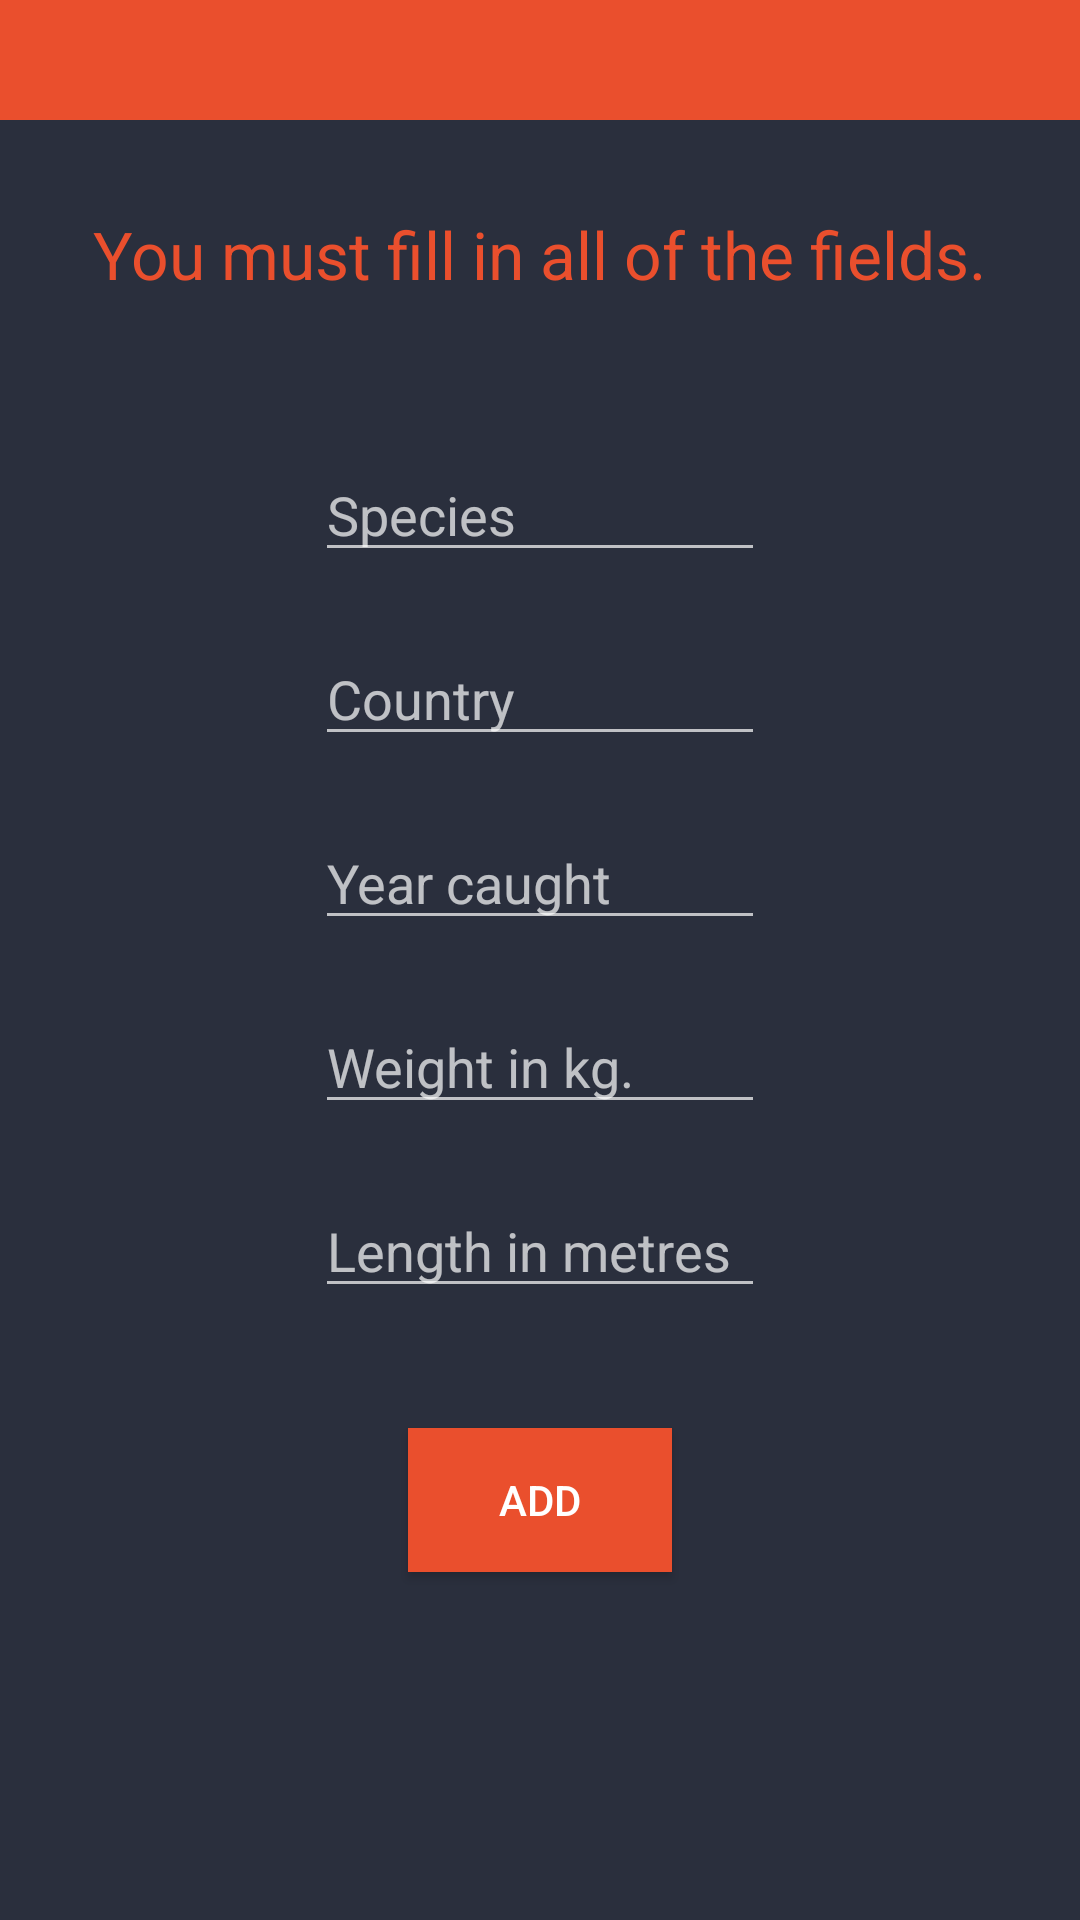

Here is an Android app screen rendered from its layout file. Give the layout XML and the strings, colors and styles it references.
<!-- AndroidManifest.xml: application theme AppTheme -->
<!-- res/layout/activity_add_new_fish_record.xml -->
<?xml version="1.0" encoding="utf-8"?>
<RelativeLayout
    xmlns:android="http://schemas.android.com/apk/res/android"
    xmlns:tools="http://schemas.android.com/tools"
    android:layout_width="match_parent"
    android:layout_height="match_parent"
    tools:context=".views.personalrecords.AddNewFishRecordActivity">

    <android.support.v7.widget.Toolbar
        android:id="@+id/t_drawer_toolbar"
        android:layout_width="match_parent"
        android:layout_height="40dp"
        android:background="@color/colorAccent" />

    <TextView
        android:id="@+id/tv_fill_all_fields_message"
        android:layout_width="wrap_content"
        android:layout_height="wrap_content"
        android:layout_below="@+id/t_drawer_toolbar"
        android:layout_centerHorizontal="true"
        android:layout_centerInParent="true"
        android:paddingBottom="@dimen/MediumPadding"
        android:paddingEnd="@dimen/MediumPadding"
        android:paddingStart="@dimen/MediumPadding"
        android:paddingTop="@dimen/MediumPadding"
        android:text="@string/you_must_fill_in_all_of_the_fields"
        android:textColor="@color/colorAccent"
        android:textSize="@dimen/MediumText" />

    <EditText
        android:id="@+id/et_add_fish_species_field"
        android:layout_width="150dp"
        android:layout_height="wrap_content"
        android:layout_below="@id/tv_fill_all_fields_message"
        android:layout_centerInParent="true"
        android:layout_marginTop="@dimen/MediumMargin"
        android:hint="@string/species_hint"
        android:inputType="text" />

    <EditText
        android:id="@+id/et_add_country_caught__field"
        android:layout_width="150dp"
        android:layout_height="wrap_content"
        android:layout_below="@id/et_add_fish_species_field"
        android:layout_centerInParent="true"
        android:layout_marginTop="@dimen/MediumMargin"
        android:hint="@string/country_hint"
        android:inputType="text" />

    <EditText
        android:id="@+id/et_add_year_caught_field"
        android:layout_width="150dp"
        android:layout_height="wrap_content"
        android:layout_below="@id/et_add_country_caught__field"
        android:layout_centerInParent="true"
        android:layout_marginTop="@dimen/MediumMargin"
        android:hint="@string/year_caught_hint"
        android:inputType="number" />

    <EditText
        android:id="@+id/et_add_weight_field"
        android:layout_width="150dp"
        android:layout_height="wrap_content"
        android:layout_below="@id/et_add_year_caught_field"
        android:layout_centerInParent="true"
        android:layout_marginTop="@dimen/MediumMargin"
        android:hint="@string/weight_in_kg_hint"
        android:inputType="numberDecimal" />

    <EditText
        android:id="@+id/et_add_length_field"
        android:layout_width="150dp"
        android:layout_height="wrap_content"
        android:layout_below="@id/et_add_weight_field"
        android:layout_centerInParent="true"
        android:layout_marginTop="@dimen/MediumMargin"
        android:hint="@string/length_in_metres_hint"
        android:inputType="numberDecimal" />

    <Button
        android:id="@+id/btn_add_fish_record"
        android:layout_width="wrap_content"
        android:layout_height="wrap_content"
        android:layout_below="@+id/et_add_length_field"
        android:layout_centerHorizontal="true"
        android:layout_marginTop="@dimen/BigMargin"
        android:background="@color/colorAccent"
        android:clickable="true"
        android:focusable="true"
        android:text="@string/add" />
</RelativeLayout>
<!-- resources referenced by this layout -->
<resources>
  <color name="colorAccent">#EA4F2D</color>
  <dimen name="BigMargin">40dp</dimen>
  <dimen name="MediumMargin">20dp</dimen>
  <dimen name="MediumPadding">30dp</dimen>
  <dimen name="MediumText">22sp</dimen>
  <string name="add">ADD</string>
  <string name="country_hint">Country</string>
  <string name="length_in_metres_hint">Length in metres</string>
  <string name="species_hint">Species</string>
  <string name="weight_in_kg_hint">Weight in kg.</string>
  <string name="year_caught_hint">Year caught</string>
  <string name="you_must_fill_in_all_of_the_fields">You must fill in all of the fields.</string>
  <style name="AppTheme" parent="Theme.AppCompat.NoActionBar">
          <item name="colorPrimary">@color/colorPrimary</item>
          <item name="colorPrimaryDark">@color/colorPrimaryDark</item>
          <item name="colorAccent">@color/colorAccent</item>
          <item name="android:windowBackground">@color/colorBackground</item>
          <item name="android:colorBackground">@color/colorBackground</item>
  
  
          <item name="material_drawer_background">@color/colorPrimary</item>
          <item name="material_drawer_primary_text">@color/colorAccent</item>
          <item name="material_drawer_primary_icon">@color/colorAccent</item>
          <item name="material_drawer_secondary_text">@color/material_drawer_header_selection_text
          </item>
          <item name="material_drawer_hint_text">@color/material_drawer_header_selection_text</item>
          <item name="material_drawer_divider">@color/colorAccent</item>
          <item name="material_drawer_selected">@color/colorAccent</item>
          <item name="material_drawer_selected_text">@color/material_drawer_selected_text</item>
          <item name="material_drawer_header_selection_text">@color/colorAccent</item>
      </style>
  <color name="colorPrimary">#1D212B</color>
  <color name="colorPrimaryDark">#111319</color>
  <color name="colorBackground">#2A2F3D</color>
</resources>
